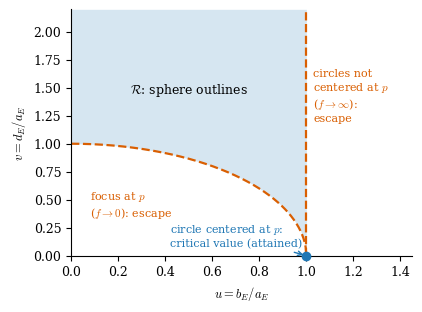

Python code for this plot: (Note: this script raises an exception after producing the figure.)
"""Generate the six figures of the paper as vector PDFs."""
import numpy as np, matplotlib
matplotlib.use('Agg')
import matplotlib.pyplot as plt
from matplotlib.patches import Polygon, Ellipse, FancyArrowPatch
plt.rcParams.update({'font.size': 9, 'font.family': 'serif', 'mathtext.fontset': 'cm'})
C1, C2, C3, GREY = '#1f77b4', '#d95f02', '#1b9e77', '#999999'

# ---------- Figure 1: the realizable set of sphere outlines, p known, f free
# An outline with long axis through p is described, up to scale, by u = b_E/a_E and v = d_E/a_E.
fig, ax = plt.subplots(figsize=(4.4, 3.2))
uu = np.linspace(0, 1, 400); arc = np.sqrt(1 - uu**2)
ax.fill_between(uu, arc, 2.2, color=C1, alpha=0.18, lw=0)
ax.plot(uu, arc, color=C2, lw=1.6, ls='--')
ax.plot([1, 1], [0, 2.2], color=C2, lw=1.6, ls='--')
ax.plot(1, 0, 'o', color=C1, ms=6, zorder=5, clip_on=False)
ax.text(0.25, 1.45, r'$\mathcal{R}$: sphere outlines', fontsize=9)
ax.text(0.08, 0.35, 'focus at $p$\n($f\\to0$): escape', color=C2, fontsize=8)
ax.text(1.03, 1.2, 'circles not\ncentered at $p$\n($f\\to\\infty$):\nescape', color=C2, fontsize=8)
ax.annotate('circle centered at $p$:\ncritical value (attained)', xy=(1, 0), xytext=(0.42, 0.08),
            fontsize=8, color=C1, arrowprops=dict(arrowstyle='->', color=C1))
ax.set_xlim(0, 1.45); ax.set_ylim(0, 2.2)
ax.set_xlabel(r'$u=b_E/a_E$'); ax.set_ylabel(r'$v=d_E/a_E$')
for sp in ['top', 'right']: ax.spines[sp].set_visible(False)
fig.savefig('figures/fig1_boundary.pdf', bbox_inches='tight'); plt.close(fig)

# ---------- Figure 2: junctions, sectors and example principal points
from matplotlib.patches import Arc
def fit_interval(angles_deg, pdir_deg):
    th = np.radians(angles_deg); v = [np.array([np.cos(t), np.sin(t)]) for t in th]
    Nn = [np.array([-np.sin(t), np.cos(t)]) for t in th]
    p = np.array([np.cos(np.radians(pdir_deg)), np.sin(np.radians(pdir_deg))])
    h = [n @ (-p) for n in Nn]; pairs = [(0, 1), (1, 2), (0, 2)]
    ss = np.exp(np.linspace(np.log(1e-4), np.log(1e4), 400001)); P = np.ones_like(ss)
    for (a_, b_) in pairs: P *= ss*(v[a_] @ v[b_]) + h[a_]*h[b_]
    ok = ss[P < 0]
    return None if ok.size == 0 else (np.sqrt(ok.min()), np.sqrt(ok.max()))
def sector_arc(ax, a0, a1, r, label, col='0.35'):
    ax.add_patch(Arc((0, 0), 2*r, 2*r, theta1=a0, theta2=a1, color=col, lw=0.8))
    m = np.radians((a0 + a1)/2); ax.text((r + 0.13)*np.cos(m), (r + 0.13)*np.sin(m), label, fontsize=7.5,
                                       ha='center', va='center', color=col)
def draw_junction(ax, line_angles, half_edges, title):
    ax.set_aspect('equal'); ax.set_axis_off(); ax.set_xlim(-1.3, 1.3); ax.set_ylim(-1.3, 1.3)
    for k, a in enumerate(np.radians(line_angles)):
        ax.plot([-1.25*np.cos(a), 1.25*np.cos(a)], [-1.25*np.sin(a), 1.25*np.sin(a)], color='0.6', lw=0.7, ls='--')
    for a in np.radians(half_edges):
        ax.plot([0, 1.05*np.cos(a)], [0, 1.05*np.sin(a)], 'k', lw=2)
    ax.plot(0, 0, 'ko', ms=3); ax.text(0.05, -0.16, r'$x$', fontsize=8)
    ax.set_title(title, fontsize=9)
def mark_p(ax, ang, ok_text, good):
    q = 0.82*np.array([np.cos(np.radians(ang)), np.sin(np.radians(ang))])
    if good:
        ax.plot(*q, 'o', color=C3, ms=5); ax.text(q[0], q[1] - 0.17, ok_text, color=C3, fontsize=7, ha='center', va='top')
    else:
        ax.plot(*q, 'x', color=C2, ms=7, mew=2); ax.text(q[0], q[1] + 0.14, ok_text, color=C2, fontsize=7, ha='center')

fig, axs = plt.subplots(1, 2, figsize=(6.4, 3.3))
# (a) all double sectors acute: a fork drawn with half-edges at 0, 120, 240 degrees
draw_junction(axs[0], [0, 60, 120], [0, 120, 240], '(a) all double sectors acute')
sector_arc(axs[0], 0, 60, 0.42, r'$60^\circ$'); sector_arc(axs[0], 60, 120, 0.42, r'$60^\circ$'); sector_arc(axs[0], 120, 180, 0.42, r'$60^\circ$')
ia = fit_interval([0, 60, 120], 200)
mark_p(axs[0], 200, '', True)
axs[0].text(-0.88, -0.52, r'$p$: $f>%.2f\,|p-x|$' % ia[0], color=C3, fontsize=7, ha='center')
axs[0].text(0, -1.28, r'every $p$ works; $f$ bounded below only', fontsize=7.5, ha='center')
# (b) one obtuse double sector: an arrow with half-edges at 0, 30, 70 degrees
draw_junction(axs[1], [0, 30, 70], [0, 30, 70], '(b) one obtuse double sector')
for s0 in (0, 180):
    tt = np.radians(np.linspace(70 + s0, 180 + s0, 80))
    axs[1].fill(np.r_[0, 1.25*np.cos(tt)], np.r_[0, 1.25*np.sin(tt)], color=C2, alpha=0.15, lw=0)
sector_arc(axs[1], 0, 30, 0.42, r'$30^\circ$'); sector_arc(axs[1], 30, 70, 0.55, r'$40^\circ$'); sector_arc(axs[1], 70, 180, 0.35, r'$110^\circ$')
ib = fit_interval([0, 30, 70], 15)
mark_p(axs[1], 15, '', True)
axs[1].text(0.95, -0.12, r'$p$: $%.2f<f/|p-x|<%.2f$' % ib, color=C3, fontsize=7, ha='center', va='top')
mark_p(axs[1], 125, r'$p$: no $f$ fits', False)
axs[1].text(0, -1.28, r'$p$ in the shaded double sector is impossible', fontsize=7.5, ha='center')
fig.savefig('figures/fig2_junctions.pdf', bbox_inches='tight'); plt.close(fig)

# ---------- Figure 3: W_J for junction (b)
ang = np.radians([0, 30, 70]); v = [np.array([np.cos(a), np.sin(a)]) for a in ang]
N = [np.array([-np.sin(a), np.cos(a)]) for a in ang]
g = np.linspace(-3, 3, 600); WX, WY = np.meshgrid(g, g); prod = np.ones_like(WX)
for i, j in [(0, 1), (1, 2), (0, 2)]:
    prod *= v[i] @ v[j] + (N[i][0]*WX + N[i][1]*WY)*(N[j][0]*WX + N[j][1]*WY)
fig, ax = plt.subplots(figsize=(3.4, 3.4)); ax.set_aspect('equal')
ax.contourf(WX, WY, (prod < 0).astype(float), levels=[0.5, 1.5], colors=[C1], alpha=0.25)
ax.contour(WX, WY, prod, levels=[0], colors=[C1], linewidths=0.8)
d = np.array([np.cos(np.radians(32)), np.sin(np.radians(32))])
ax.plot([0, 3*d[0]], [0, 3*d[1]], color=C2, lw=1.2); ax.plot(0, 0, 'ko', ms=3)
ax.text(0.08, -0.3, r'$0$ ($f\to\infty$)', fontsize=8); ax.text(0.9, -0.9, r'ray $w=(x-p)/f$', color=C2, fontsize=8)
ax.set_xlabel(r'$w_1$'); ax.set_ylabel(r'$w_2$'); ax.set_xlim(-3, 3); ax.set_ylim(-3, 3)
fig.savefig('figures/fig3_WJ.pdf', bbox_inches='tight'); plt.close(fig)

# ---------- Figure 4: 3:2:1 ellipsoid, focal hyperbola and middle axis (section y = 0)
a, b, c = 3., 2., 1.
fig, ax = plt.subplots(figsize=(4.6, 3.0)); ax.set_aspect('equal')
ax.add_patch(Ellipse((0, 0), 2*a, 2*c, fill=True, fc='0.9', ec='k', lw=0.8))
s = np.linspace(-1.6, 1.6, 300); A2, C2_ = a*a - b*b, b*b - c*c
for sg in (1, -1):
    x = sg*np.sqrt(A2)*np.cosh(s); z = np.sqrt(C2_)*np.sinh(s)
    inside = x**2/a**2 + z**2/c**2 < 1
    ax.plot(np.where(inside, np.nan, x), z, color=C1, lw=1.5)
    ax.plot(np.where(inside, x, np.nan), z, color=C1, lw=1.0, ls=':')
ax.plot(0, 0, 'k+', ms=8)
ax.text(-0.9, -0.35, r'middle axis $\perp$ plane', fontsize=7)
ax.text(-2.4, 1.5, r'focal hyperbola: ratio $1$', color=C1, fontsize=8)
ax.text(-4.9, -2.6, r'section $O_2=0$; from the middle axis the ratio is $a^2/c^2$', fontsize=7)
ax.set_xlim(-5.2, 5.2); ax.set_ylim(-3, 3); ax.set_xlabel(r'$O_1$'); ax.set_ylabel(r'$O_3$')
fig.savefig('figures/fig4_ellipsoid.pdf', bbox_inches='tight'); plt.close(fig)

# ---------- Figure 5: kappa(f) for the Example ellipse
def conic(cx, cy, sa, sb, th):
    R = np.array([[np.cos(th), -np.sin(th)], [np.sin(th), np.cos(th)]]); Ae = R@np.diag([1/sa**2, 1/sb**2])@R.T
    cc = np.array([cx, cy]); return np.block([[Ae, -(Ae@cc)[:, None]], [-(Ae@cc)[None, :], np.array([[cc@Ae@cc - 1]])]])
Cm = conic(320, 140, 60, 38, 0.5)
def kappa(f):
    K = np.diag([f, f, 1.]); ev = np.linalg.eigvalsh(K@Cm@K); ev = ev if (ev > 0).sum() == 2 else -ev
    pos = np.sort(ev[ev > 0]); return np.sqrt(pos[1]/pos[0])
fs = np.exp(np.linspace(np.log(50), np.log(1e5), 2000)); ks = np.array([kappa(f) for f in fs])
i = ks.argmin(); print('kappa_min %.3f at f=%.0f, ortho %.3f' % (ks[i], fs[i], ks[-1]))
ins = fs[ks <= 1.5]; print('I(1.5) = [%.0f, %.0f]' % (ins.min(), ins.max())); print('I(2) from %.0f' % fs[ks <= 2].min())
fig, ax = plt.subplots(figsize=(4.6, 2.8)); ax.semilogx(fs, ks, 'k', lw=1.2)
for lev, col in [(1.5, C1), (2.0, C3)]: ax.axhline(lev, color=col, lw=0.8, ls='--'); ax.text(60, lev + 0.04, rf'$a/c={lev:g}$', color=col, fontsize=8)
ax.axhline(ks[-1], color=GREY, lw=0.6, ls=':'); ax.plot(fs[i], ks[i], 'o', color=C2, ms=4)
ax.set_xlabel(r'$f$ (px)'); ax.set_ylabel(r'$\kappa(f)$'); ax.set_ylim(1, 3)
fig.savefig('figures/fig5_kappa.pdf', bbox_inches='tight'); plt.close(fig)

# ---------- Figure 6: confocal hyperbolas
A, B = 4., 1.
def xa(mu, z): return np.sqrt(A + mu)*np.sqrt(1 + z*z/(-mu))
zs = np.linspace(0, 4, 400)
fig, ax = plt.subplots(figsize=(5.0, 2.8)); ax.set_aspect('equal')
for sg in (1, -1):
    xin, xout = sg*xa(-2.25, zs), sg*xa(-1/2.25, zs)
    ax.fill_betweenx(zs, xin, xout, color=C2, alpha=0.15, lw=0)
    ax.plot(xin, zs, color=C2, lw=1); ax.plot(xout, zs, color=C2, lw=1)
    ax.plot(sg*xa(-0.25, zs), zs, color=C3, lw=1, ls='--'); ax.plot(sg*xa(-1, zs), zs, color=C1, lw=1.6)
ax.plot([-2, 2], [0, 0], 'k', lw=3); ax.plot([-np.sqrt(3), np.sqrt(3)], [0, 0], 'o', color=C1, ms=4)
ax.plot([], [], color=C1, lw=1.6, label=r'$\kappa=1$ (focal hyperbola)'); ax.plot([], [], color=C2, lw=1, label=r'$\kappa=1.5$')
ax.plot([], [], color=C3, lw=1, ls='--', label=r'$\kappa=2$'); ax.legend(fontsize=7, loc='upper center', ncol=3, frameon=False)
ax.set_xlim(-7, 7); ax.set_ylim(0, 4.6); ax.set_xlabel('position along the long axis of $E$'); ax.set_ylabel('$f$')
fig.savefig('figures/fig6_confocal.pdf', bbox_inches='tight'); plt.close(fig)

# ---------- Figure 7: two loci meeting (sphere outline and rectangle), vertical plane through the sphere axis
xc, aE, bE = 4.0, 2.0, 1.2; eE = np.sqrt(aE**2 - bE**2)
cx, rho = 0.0, 2.5            # section of the rectangle's Thales sphere by this plane
fig, ax = plt.subplots(figsize=(5.4, 2.9)); ax.set_aspect('equal')
s_ = np.linspace(0, 2.2, 300)
for sg in (-1, 1):
    hx = xc + sg*eE*np.cosh(s_); hz = bE*np.sinh(s_)
    ax.plot(hx, hz, color=C1, lw=1.6)
tt = np.linspace(0, np.pi, 300); ax.plot(cx + rho*np.cos(tt), rho*np.sin(tt), color=C2, lw=1.6)
# intersection of the left branch with the circle
from scipy.optimize import brentq
F = lambda s0: (xc - eE*np.cosh(s0) - cx)**2 + (bE*np.sinh(s0))**2 - rho**2
s_star = brentq(F, 0.01, 2.0); Ox, Oz = xc - eE*np.cosh(s_star), bE*np.sinh(s_star)
ax.plot(Ox, Oz, 'ko', ms=5); ax.text(Ox + 0.12, Oz + 0.12, r'$O=(p,f)$', fontsize=8)
ax.plot([Ox, Ox], [0, Oz], 'k:', lw=0.8); ax.plot(Ox, 0, 'k|', ms=8); ax.text(Ox - 0.08, -0.38, r'$p$', fontsize=8)
ax.plot([xc - aE, xc + aE], [0, 0], color=C1, lw=4, alpha=0.5)
ax.text(xc - 0.9, -0.42, 'sphere outline (long axis)', fontsize=7, color=C1)
ax.text(5.5, 2.3, 'focal hyperbola:\nsphere locus', fontsize=7.5, color=C1)
ax.text(-2.9, 2.35, 'Thales sphere:\nrectangle locus', fontsize=7.5, color=C2)
ax.axhline(0, color='0.5', lw=0.6)
ax.set_xlim(-3.2, 8.2); ax.set_ylim(-0.6, 3.0); ax.set_xlabel('position along the sphere outline\'s long axis'); ax.set_ylabel('$f$')
for sp in ['top', 'right']: ax.spines[sp].set_visible(False)
fig.savefig('figures/fig7_loci.pdf', bbox_inches='tight'); plt.close(fig)
print('camera at', round(Ox, 3), round(Oz, 3))
